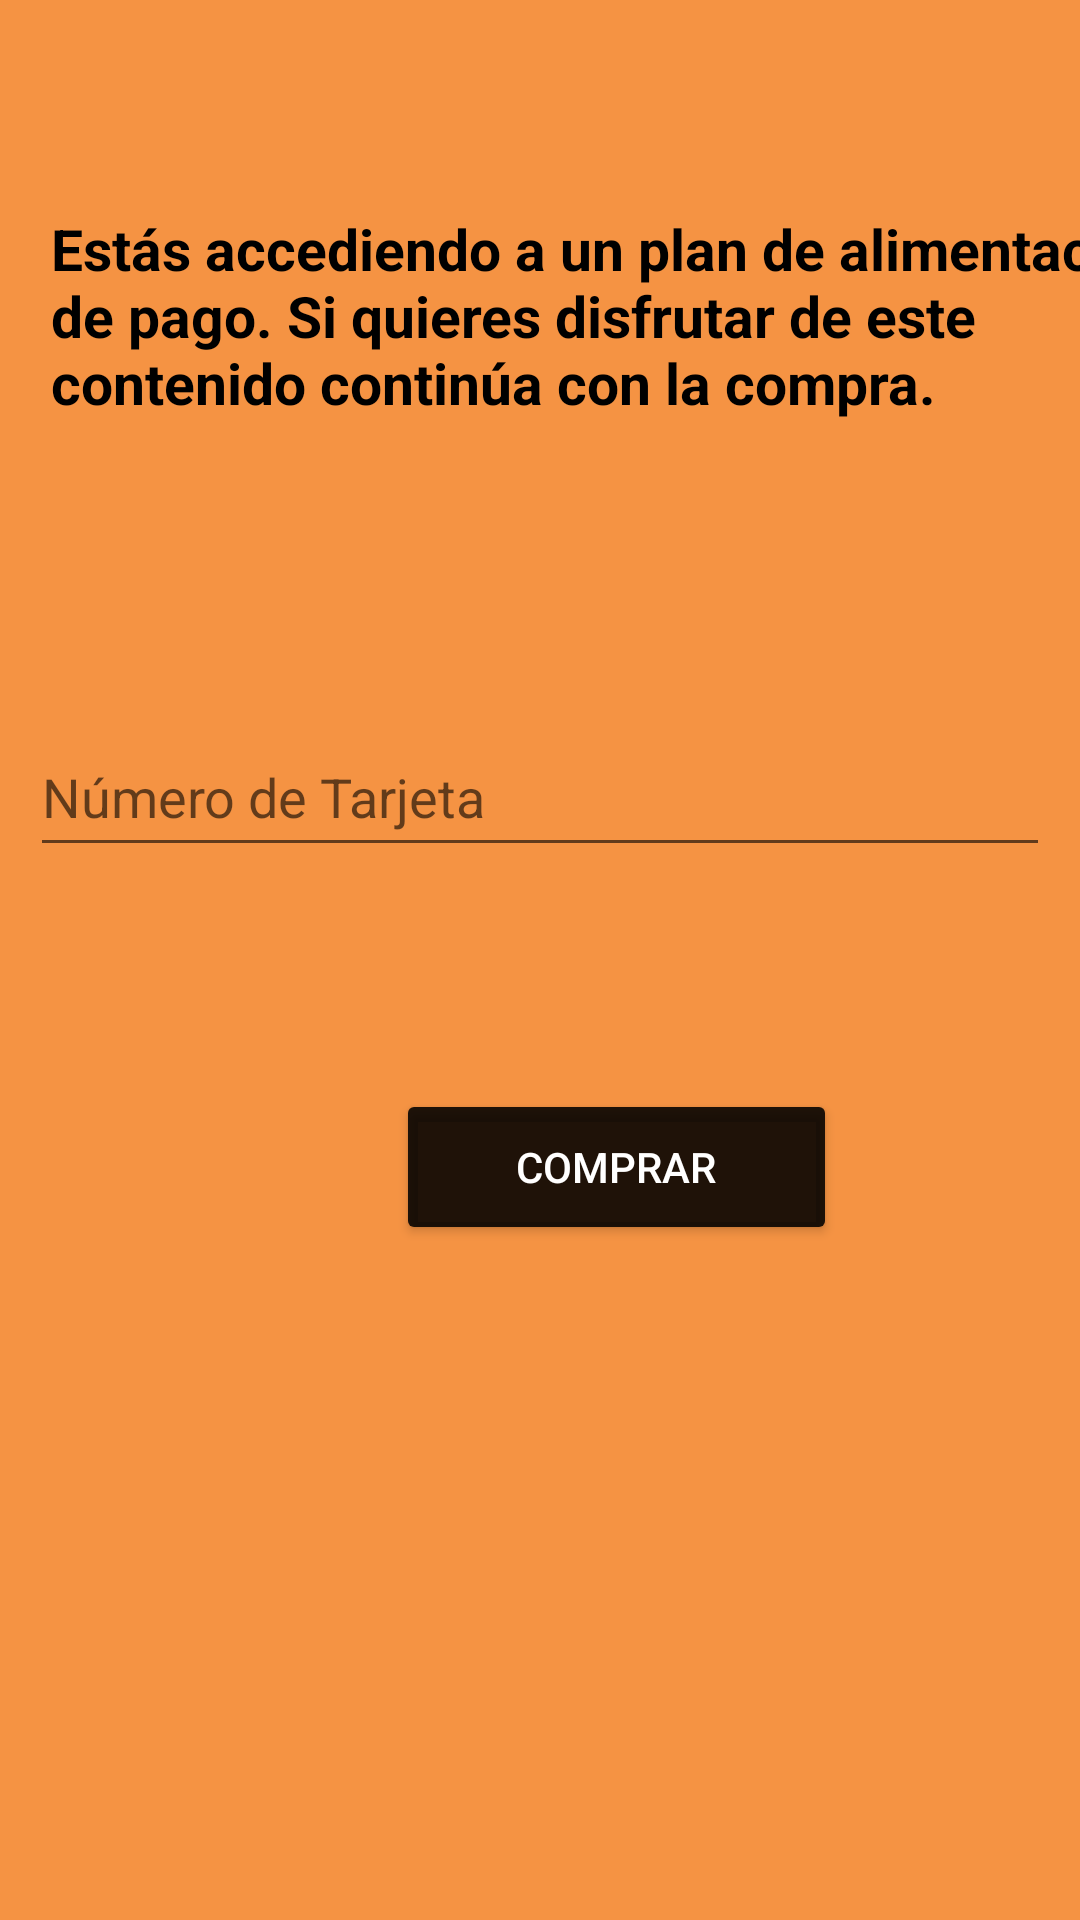

Layout XML and referenced resources for this Android screen:
<!-- AndroidManifest.xml: application theme AppTheme -->
<!-- res/layout/activity_comida4.xml -->
<?xml version="1.0" encoding="utf-8"?>
<androidx.constraintlayout.widget.ConstraintLayout xmlns:android="http://schemas.android.com/apk/res/android"
    xmlns:app="http://schemas.android.com/apk/res-auto"
    xmlns:tools="http://schemas.android.com/tools"
    android:layout_width="match_parent"
    android:layout_height="match_parent"
    android:background="#CAF47813">

    <TextView
        android:id="@+id/textView84"
        android:layout_width="376dp"
        android:layout_height="114dp"
        android:layout_marginStart="17dp"
        android:layout_marginTop="70dp"
        android:text="Estás accediendo a un plan de alimentación de pago. Si quieres disfrutar de este contenido continúa con la compra."
        android:textColor="#000000"
        android:textSize="19sp"
        android:textStyle="bold"
        app:layout_constraintStart_toStartOf="parent"
        app:layout_constraintTop_toTopOf="parent" />

    <Button
        android:id="@+id/button2comprar"
        android:layout_width="147dp"
        android:layout_height="52dp"
        android:layout_marginStart="132dp"
        android:layout_marginTop="74dp"
        android:backgroundTint="#DF000000"
        android:text="Comprar"
        android:transitionName="botonCompra"
        android:textColor="#FFFFFF"
        app:layout_constraintStart_toStartOf="parent"
        app:layout_constraintTop_toBottomOf="@+id/etNumeroTarjeta" />

    <EditText
        android:id="@+id/etNumeroTarjeta"
        android:layout_width="match_parent"
        android:layout_height="50dp"
        android:layout_centerHorizontal="true"
        android:layout_marginStart="10dp"
        android:layout_marginTop="55dp"
        android:layout_marginEnd="10dp"
        android:hint="Número de Tarjeta"
        android:inputType="number"
        android:textColor="#000000"
        app:layout_constraintEnd_toEndOf="parent"
        app:layout_constraintHorizontal_bias="1.0"
        app:layout_constraintStart_toStartOf="parent"
        app:layout_constraintTop_toBottomOf="@+id/textView84" />


</androidx.constraintlayout.widget.ConstraintLayout>
<!-- resources referenced by this layout -->
<resources>
  <style name="AppTheme" parent="Theme.AppCompat.Light.DarkActionBar">
          <item name="android:statusBarColor">@android:color/background_dark</item>
      </style>
</resources>
